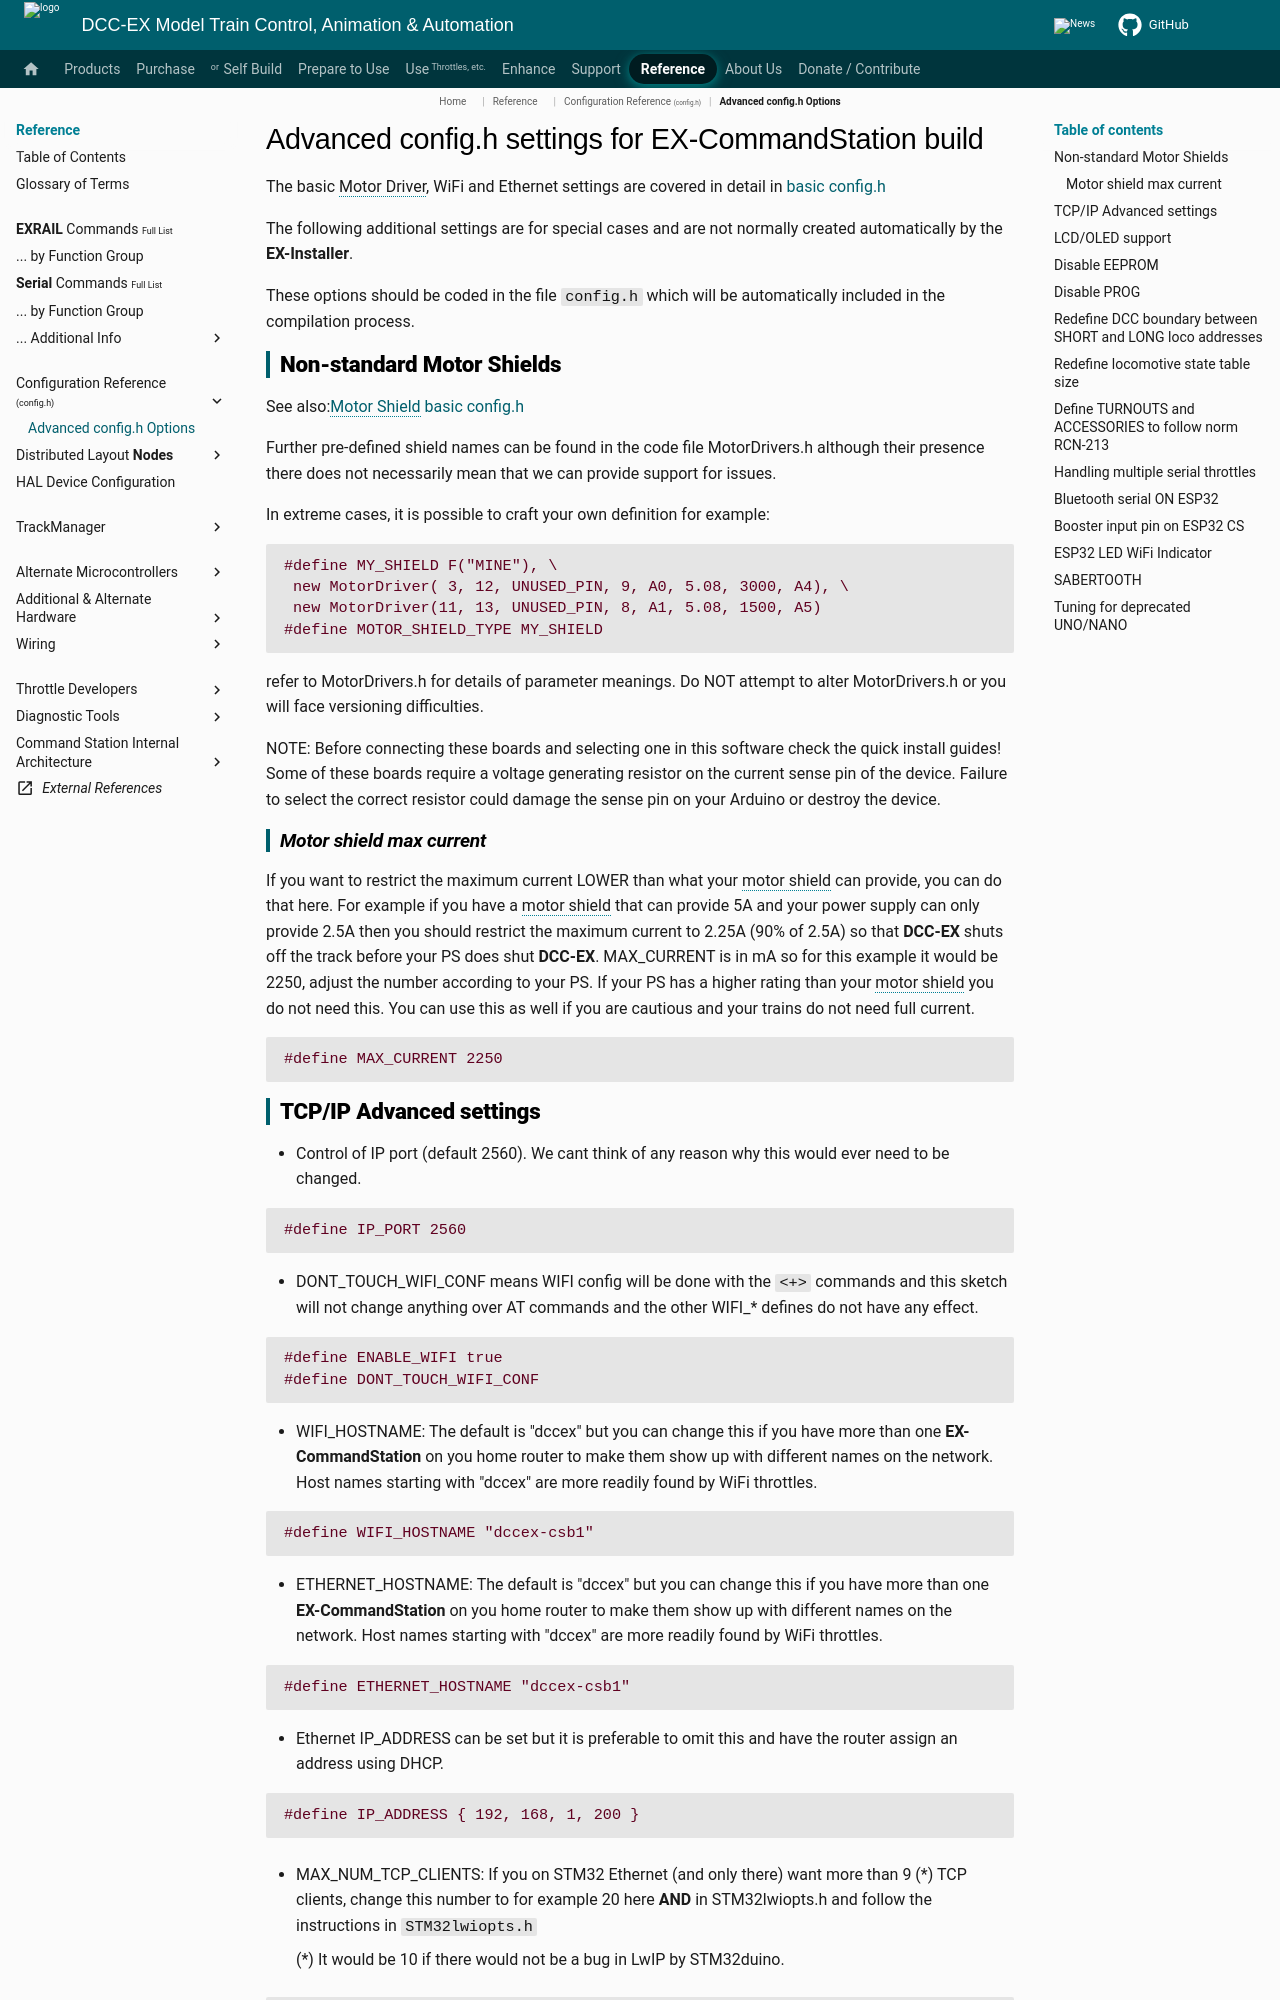

repository: DCC-EX/mkdocs-test · page: reference/configuration/advanced-config-h/index.html · generator: mkdocs

# Advanced config.h settings for EX-CommandStation build

<!-- ==TODO== HIGH - change the references on this page/section from the Arduino IDE to VSC/PIO as it will not be possible to compile with the IDE after v5.9-->

The basic Motor Driver, WiFi and Ethernet settings are covered in detail in [basic config.h](index.md)

The following additional settings are for special cases and are not normally created automatically by the **EX-Installer**.

These options should be coded in the file `config.h` which will be automatically included in the compilation process.

## Non-standard Motor Shields

See also:[Motor Shield basic config.h](index.md#motor-shield-definition-mandatory)

Further pre-defined shield names can be found in the code file MotorDrivers.h although their presence there does not necessarily mean that we can provide support for issues.

In extreme cases, it is possible to craft your own definition
for example:

```cpp
#define MY_SHIELD F("MINE"), \
 new MotorDriver( 3, 12, UNUSED_PIN, 9, A0, 5.08, 3000, A4), \
 new MotorDriver(11, 13, UNUSED_PIN, 8, A1, 5.08, 1500, A5)
#define MOTOR_SHIELD_TYPE MY_SHIELD
```

refer to MotorDrivers.h for details of parameter meanings. Do NOT attempt to alter MotorDrivers.h or you will face versioning difficulties.

NOTE: Before connecting these boards and selecting one in this software check the quick install guides! Some of these boards require a voltage generating resistor on the current sense pin of the device. Failure to select the correct resistor could damage the sense pin on your Arduino or destroy the device.

### Motor shield max current

If you want to restrict the maximum current LOWER than what your motor shield can provide, you can do that here. For example if you have a motor shield that can provide 5A and your power supply can only provide 2.5A then you should restrict the maximum current to 2.25A (90% of 2.5A) so that **DCC-EX** shuts off the track before your PS does shut **DCC-EX**. MAX_CURRENT is in mA so for this example it would be 2250, adjust the number according to your PS. If your PS has a higher rating than your motor shield you do not need this. You can use this as well if you are cautious and your trains do not need full current.

```cpp
#define MAX_CURRENT 2250
```
